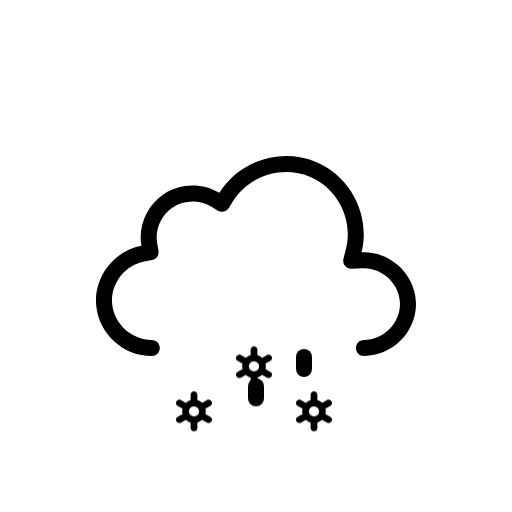
t = 0.00 s
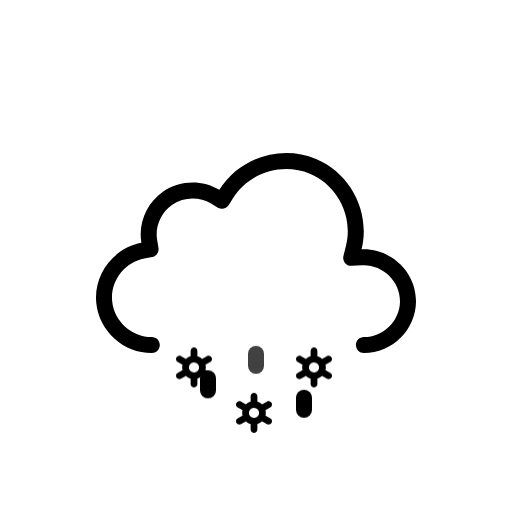
t = 0.51 s
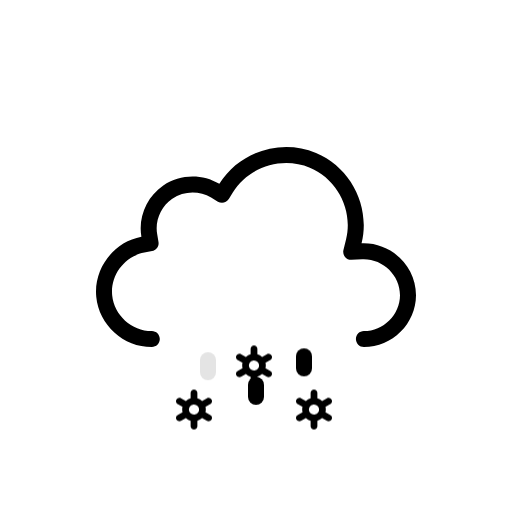
t = 0.98 s
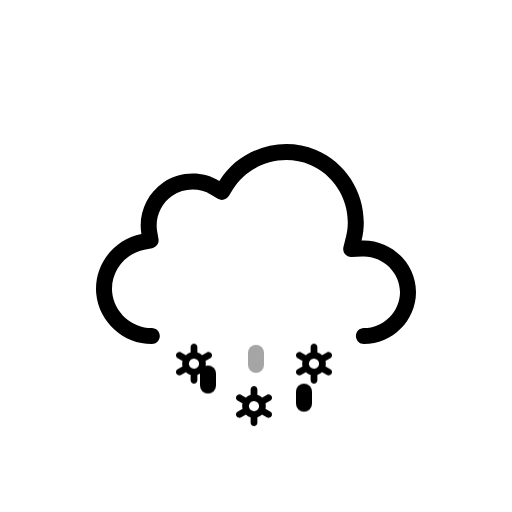
t = 1.45 s
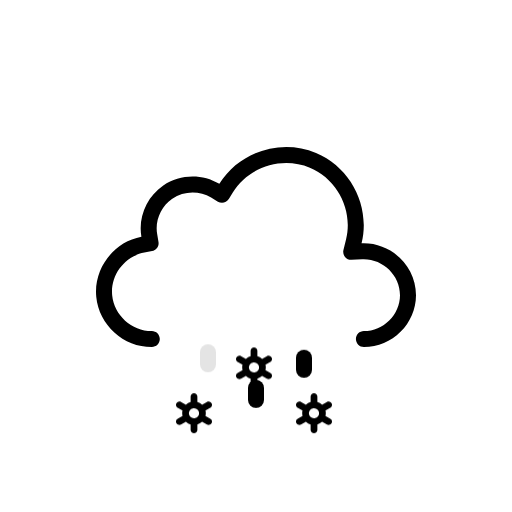
t = 2.02 s
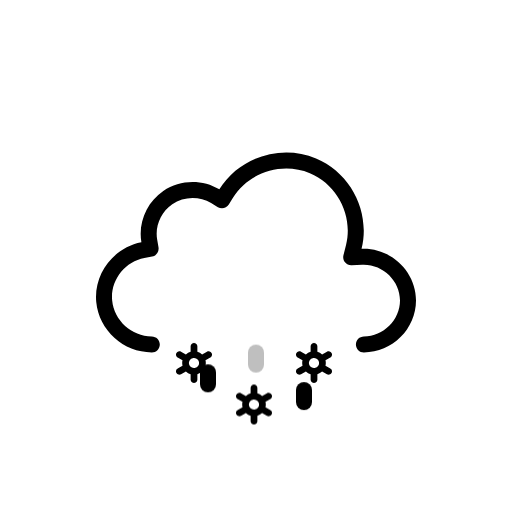
t = 2.44 s

The animated SVG that drew these frames (rendered in a browser with its animation timeline set to each time). Animation: 1 SMIL element (animateTransform=1), 6 CSS @keyframes rules; one cycle of 3.00 s, repeats indefinitely.

<svg xmlns="http://www.w3.org/2000/svg" viewBox="0 0 128 128" fill="none">
<style>
@keyframes k0 { 0% { transform: translate(0px, 13.8327px); opacity: 1 } 5% { transform: translate(0px, 15.2965px); opacity: 1 } 7.5% { transform: translate(0px, 16.0284px); opacity: 0.8333 } 20% { transform: translate(0px, 20px); opacity: 0 } 20.1% { transform: translate(0px, 0px); opacity: 0.0067 } 32.5% { transform: translate(0px, 0.5197px); opacity: 0.8333 } 35% { transform: translate(0px, 0.7896px); opacity: 1 } 45% { transform: translate(0px, 1.8693px); opacity: 1 } 57.5% { transform: translate(0px, 3.8404px); opacity: 1 } 70% { transform: translate(0px, 6.3071px); opacity: 1 } 82.5% { transform: translate(0px, 9.1893px); opacity: 1 } 95% { transform: translate(0px, 12.4372px); opacity: 1 } 100% { transform: translate(0px, 13.8327px); opacity: 1 } }
.k0 { animation: k0 1s linear infinite }
@keyframes k1 { 0% { transform: translate(0px, 2.5915px); opacity: 1 } 7.5% { transform: translate(0px, 3.8404px); opacity: 1 } 20% { transform: translate(0px, 6.3071px); opacity: 1 } 32.5% { transform: translate(0px, 9.1893px); opacity: 1 } 45% { transform: translate(0px, 12.4372px); opacity: 1 } 55% { transform: translate(0px, 15.3102px); opacity: 1 } 57.5% { transform: translate(0px, 16.0284px); opacity: 0.8333 } 70% { transform: translate(0px, 20px); opacity: 0 } 70.1% { transform: translate(0px, 0px); opacity: 0.0067 } 82.5% { transform: translate(0px, 0.5197px); opacity: 0.8333 } 85% { transform: translate(0px, 0.7896px); opacity: 1 } 95% { transform: translate(0px, 1.8693px); opacity: 1 } 100% { transform: translate(0px, 2.5915px); opacity: 1 } }
.k1 { animation: k1 1s linear infinite }
@keyframes k2 { 0% { transform: translate(0px, 13.8327px); opacity: 1 } 5% { transform: translate(0px, 15.2965px); opacity: 1 } 7.5% { transform: translate(0px, 16.0284px); opacity: 0.8333 } 20% { transform: translate(0px, 20px); opacity: 0 } 20.1% { transform: translate(0px, 0px); opacity: 0.0067 } 32.5% { transform: translate(0px, 0.5197px); opacity: 0.8333 } 35% { transform: translate(0px, 0.7896px); opacity: 1 } 45% { transform: translate(0px, 1.8693px); opacity: 1 } 57.5% { transform: translate(0px, 3.8404px); opacity: 1 } 70% { transform: translate(0px, 6.3071px); opacity: 1 } 82.5% { transform: translate(0px, 9.1893px); opacity: 1 } 95% { transform: translate(0px, 12.4372px); opacity: 1 } 100% { transform: translate(0px, 13.8327px); opacity: 1 } }
.k2 { animation: k2 1s linear infinite }
@keyframes k3 { 0% { transform: translate(0px, 0px); opacity: 0 } 12.5% { transform: translate(0px, 0.5197px); opacity: 0.8333 } 15% { transform: translate(0px, 0.7896px); opacity: 1 } 25% { transform: translate(0px, 1.8693px); opacity: 1 } 37.5% { transform: translate(0px, 3.8404px); opacity: 1 } 50% { transform: translate(0px, 6.3071px); opacity: 1 } 62.5% { transform: translate(0px, 9.1893px); opacity: 1 } 75% { transform: translate(0px, 12.4372px); opacity: 1 } 85% { transform: translate(0px, 15.3102px); opacity: 1 } 87.5% { transform: translate(0px, 16.0284px); opacity: 0.8333 } 100% { transform: translate(0px, 0px); opacity: 0 } }
.k3 { animation: k3 1s linear infinite }
@keyframes k4 { 0% { transform: translate(0px, 8.5824px); opacity: 1 } 2.5% { transform: translate(0px, 9.1893px); opacity: 1 } 15% { transform: translate(0px, 12.4372px); opacity: 1 } 25% { transform: translate(0px, 15.3102px); opacity: 1 } 27.5% { transform: translate(0px, 16.0284px); opacity: 0.8333 } 40% { transform: translate(0px, 20px); opacity: 0 } 40.1% { transform: translate(0px, 0px); opacity: 0.0067 } 52.5% { transform: translate(0px, 0.5197px); opacity: 0.8333 } 55% { transform: translate(0px, 0.7896px); opacity: 1 } 65% { transform: translate(0px, 1.8693px); opacity: 1 } 77.5% { transform: translate(0px, 3.8404px); opacity: 1 } 90% { transform: translate(0px, 6.3071px); opacity: 1 } 100% { transform: translate(0px, 8.5824px); opacity: 1 } }
.k4 { animation: k4 1s linear infinite }
@keyframes k5 { 0% { transform: translate(0px, 1.2456px); opacity: 1 } 5% { transform: translate(0px, 1.8693px); opacity: 1 } 17.5% { transform: translate(0px, 3.8404px); opacity: 1 } 30% { transform: translate(0px, 6.3071px); opacity: 1 } 42.5% { transform: translate(0px, 9.1893px); opacity: 1 } 55% { transform: translate(0px, 12.4372px); opacity: 1 } 65% { transform: translate(0px, 15.3102px); opacity: 1 } 67.5% { transform: translate(0px, 16.0284px); opacity: 0.8333 } 80% { transform: translate(0px, 20px); opacity: 0 } 80.1% { transform: translate(0px, 0px); opacity: 0.0067 } 92.5% { transform: translate(0px, 0.5197px); opacity: 0.8333 } 95% { transform: translate(0px, 0.7617px); opacity: 1 } 100% { transform: translate(0px, 1.2456px); opacity: 1 } }
.k5 { animation: k5 1s linear infinite }
</style><g id="sleet" clip-path="url(#clip0_2038_14164)">
<g id="Sky">
<g id="Clouds">
<g id="Cloud">
<path id="Cloud_2" fill-rule="evenodd" clip-rule="evenodd" d="M54.8371 48.2115C59.8274 40.138 70.2648 36.824 79.0085 40.4823C87.7416 44.136 92.6836 53.8827 90.3886 63.0856C97.6828 62.7671 104 68.7067 104 76.0281C104 83.1158 98.0476 89 90.9767 89C89.8721 89 88.9767 88.104 88.9767 86.9986C88.9767 85.8933 89.8721 84.9973 90.9767 84.9973C95.8637 84.9973 100 80.8799 100 76.0281C100 71.0262 95.6222 66.8637 90.5629 67.0846L87.8866 67.2014C87.2562 67.229 86.6497 66.9571 86.2505 66.4681C85.8513 65.979 85.7062 65.3301 85.859 64.7174L86.5076 62.1165C88.3201 54.8484 84.391 47.0727 77.4656 44.1752C70.5248 41.2713 62.1886 43.9272 58.239 50.3171L57.2003 51.9975C56.6245 52.9291 55.4074 53.2244 54.4692 52.6602L52.7767 51.6424C49.8116 49.8592 45.9319 49.9664 43.071 51.9105C40.2208 53.8474 38.7096 57.3922 39.2918 60.7745L39.6259 62.7154C39.8113 63.7924 39.0991 64.819 38.026 65.0218L36.092 65.3872C31.1421 66.3225 27.5723 71.0441 28.0437 76.0307C28.5153 81.0207 32.91 84.9983 37.9519 84.9973C39.0565 84.997 39.9521 85.8929 39.9524 86.9982C39.9526 88.1035 39.0573 88.9998 37.9528 89C30.8695 89.0015 24.7294 83.4755 24.0614 76.4076C23.3936 69.3412 28.3907 62.7689 35.3499 61.454C34.4997 56.5148 36.6828 51.4131 40.8239 48.5991C44.9752 45.7781 50.5363 45.625 54.8371 48.2115Z" fill="black" />
</g>
<animateTransform attributeName="transform" type="translate" values="0 0;0 -0.0933;0 -0.3875;0 -0.8783;0 -1.5;0 -2.1217;0 -2.6125;0 -2.9067;0 -3;0 -2.9067;0 -2.6125;0 -2.1217;0 -1.5;0 -0.8783;0 -0.3875;0 -0.0933;0 0" dur="3s" repeatCount="indefinite" calcMode="linear" /></g>
</g>
<g id="Precipitation">
<g id="Snowflakes">
<path id="Snowflake 1" d="M52.5781 90.366L51.3735 89.6775C51.4794 89.2326 51.4786 88.7687 51.3708 88.3241L52.5781 87.6345C52.6738 87.5805 52.7577 87.5079 52.8252 87.421C52.8926 87.3342 52.9423 87.2347 52.9711 87.1284C52.9998 87.0221 53.0071 86.9112 52.9926 86.802C52.9782 86.6928 52.9422 86.5876 52.8868 86.4926C52.7732 86.2998 52.5886 86.1597 52.3728 86.1025C52.157 86.0452 51.9276 86.0754 51.7339 86.1866L50.5278 86.8763C50.1931 86.5586 49.7868 86.3264 49.3437 86.1995V84.8202C49.3368 84.6003 49.245 84.3918 49.0875 84.2387C48.93 84.0856 48.7192 84 48.4998 84C48.2805 84 48.0699 84.0856 47.9124 84.2387C47.7548 84.3918 47.6628 84.6003 47.656 84.8202V86.1995C47.214 86.3289 46.8081 86.5598 46.4706 86.874L45.2662 86.1853C45.0724 86.0742 44.8428 86.044 44.627 86.1013C44.4113 86.1585 44.2267 86.2986 44.113 86.4913C44.0576 86.5864 44.0217 86.6916 44.0072 86.8007C43.9928 86.9099 44 87.0209 44.0288 87.1271C44.0575 87.2334 44.1072 87.3329 44.1747 87.4198C44.2421 87.5067 44.326 87.5792 44.4217 87.6332L45.6264 88.3216C45.5204 88.7666 45.5213 89.2305 45.629 89.675L44.4217 90.3647C44.326 90.4187 44.2421 90.4912 44.1747 90.5781C44.1072 90.665 44.0575 90.7645 44.0288 90.8708C44 90.9771 43.9928 91.088 44.0072 91.1972C44.0217 91.3063 44.0576 91.4115 44.113 91.5066C44.2267 91.6992 44.4113 91.8392 44.627 91.8965C44.8428 91.9537 45.0724 91.9236 45.2662 91.8126L46.4721 91.1229C46.8063 91.4409 47.2128 91.6726 47.6562 91.7979V93.1798C47.6631 93.3997 47.755 93.6082 47.9126 93.7613C48.0701 93.9144 48.2807 94 48.5 94C48.7194 94 48.9302 93.9144 49.0877 93.7613C49.2452 93.6082 49.337 93.3997 49.3439 93.1798V91.7975C49.7853 91.6683 50.1907 91.4378 50.5278 91.1242L51.7341 91.8138C51.9278 91.9248 52.1573 91.955 52.373 91.8977C52.5888 91.8405 52.7733 91.7005 52.887 91.5079C52.9424 91.4128 52.9784 91.3076 52.9928 91.1984C53.0073 91.0892 52.9998 90.9783 52.9711 90.872C52.9423 90.7657 52.8929 90.6662 52.8254 90.5793C52.7579 90.4925 52.6738 90.4199 52.5781 90.366ZM47.8664 90.0861C47.7229 90.005 47.5968 89.8961 47.4956 89.7657C47.3944 89.6353 47.3202 89.486 47.2771 89.3266C47.2339 89.1671 47.2228 89.0007 47.2443 88.8369C47.2658 88.6731 47.3197 88.5152 47.4026 88.3724C47.5735 88.084 47.8503 87.8743 48.1736 87.7883C48.497 87.7023 48.8411 87.747 49.1321 87.9126C49.2756 87.9938 49.4016 88.1027 49.5028 88.2331C49.604 88.3635 49.6782 88.5127 49.7214 88.6722C49.7645 88.8316 49.7757 88.9981 49.7541 89.1619C49.7326 89.3257 49.6787 89.4836 49.5958 89.6263C49.425 89.9149 49.1482 90.1247 48.8248 90.2108C48.5014 90.2969 48.1574 90.2523 47.8664 90.0867V90.0861Z" fill="black" opacity="0" class="k0" />
<path id="Snowflake 2" d="M67.5781 90.366L66.3735 89.6775C66.4794 89.2326 66.4786 88.7687 66.3708 88.3241L67.5781 87.6345C67.6738 87.5805 67.7577 87.5079 67.8252 87.421C67.8926 87.3342 67.9423 87.2347 67.9711 87.1284C67.9998 87.0221 68.0071 86.9112 67.9926 86.802C67.9782 86.6928 67.9422 86.5876 67.8868 86.4926C67.7732 86.2998 67.5886 86.1597 67.3728 86.1025C67.157 86.0452 66.9276 86.0754 66.7339 86.1866L65.5278 86.8763C65.1931 86.5586 64.7868 86.3264 64.3437 86.1995V84.8202C64.3368 84.6003 64.245 84.3918 64.0875 84.2387C63.93 84.0856 63.7192 84 63.4998 84C63.2805 84 63.0699 84.0856 62.9124 84.2387C62.7548 84.3918 62.6628 84.6003 62.656 84.8202V86.1995C62.214 86.3289 61.8081 86.5598 61.4706 86.874L60.2662 86.1853C60.0724 86.0742 59.8428 86.044 59.627 86.1013C59.4113 86.1585 59.2267 86.2986 59.113 86.4913C59.0576 86.5864 59.0217 86.6916 59.0072 86.8007C58.9928 86.9099 59 87.0209 59.0288 87.1271C59.0575 87.2334 59.1072 87.3329 59.1747 87.4198C59.2421 87.5067 59.326 87.5792 59.4217 87.6332L60.6264 88.3216C60.5204 88.7666 60.5213 89.2305 60.629 89.675L59.4217 90.3647C59.326 90.4187 59.2421 90.4912 59.1747 90.5781C59.1072 90.665 59.0575 90.7645 59.0288 90.8708C59 90.9771 58.9928 91.088 59.0072 91.1972C59.0217 91.3063 59.0576 91.4115 59.113 91.5066C59.2267 91.6992 59.4113 91.8392 59.627 91.8965C59.8428 91.9537 60.0724 91.9236 60.2662 91.8126L61.4721 91.1229C61.8063 91.4409 62.2128 91.6726 62.6562 91.7979V93.1798C62.6631 93.3997 62.755 93.6082 62.9126 93.7613C63.0701 93.9144 63.2807 94 63.5 94C63.7194 94 63.9302 93.9144 64.0877 93.7613C64.2452 93.6082 64.337 93.3997 64.3439 93.1798V91.7975C64.7853 91.6683 65.1907 91.4378 65.5278 91.1242L66.7341 91.8138C66.9278 91.9248 67.1573 91.955 67.373 91.8977C67.5888 91.8405 67.7733 91.7005 67.887 91.5079C67.9424 91.4128 67.9784 91.3076 67.9928 91.1984C68.0073 91.0892 67.9998 90.9783 67.9711 90.872C67.9423 90.7657 67.8929 90.6662 67.8254 90.5793C67.7579 90.4925 67.6738 90.4199 67.5781 90.366ZM62.8664 90.0861C62.7229 90.005 62.5968 89.8961 62.4956 89.7657C62.3944 89.6353 62.3202 89.486 62.2771 89.3266C62.2339 89.1671 62.2228 89.0007 62.2443 88.8369C62.2658 88.6731 62.3197 88.5152 62.4026 88.3724C62.5735 88.084 62.8503 87.8743 63.1736 87.7883C63.497 87.7023 63.8411 87.747 64.1321 87.9126C64.2756 87.9938 64.4016 88.1027 64.5028 88.2331C64.604 88.3635 64.6782 88.5127 64.7214 88.6722C64.7645 88.8316 64.7757 88.9981 64.7541 89.1619C64.7326 89.3257 64.6787 89.4836 64.5958 89.6263C64.425 89.9149 64.1482 90.1247 63.8248 90.2108C63.5014 90.2969 63.1574 90.2523 62.8664 90.0867V90.0861Z" fill="black" opacity="0" class="k1" />
<path id="Snowflake 3" d="M82.5781 90.366L81.3735 89.6775C81.4794 89.2326 81.4786 88.7687 81.3708 88.3241L82.5781 87.6345C82.6738 87.5805 82.7577 87.5079 82.8252 87.421C82.8926 87.3342 82.9423 87.2347 82.9711 87.1284C82.9998 87.0221 83.0071 86.9112 82.9926 86.802C82.9782 86.6928 82.9422 86.5876 82.8868 86.4926C82.7732 86.2998 82.5886 86.1597 82.3728 86.1025C82.157 86.0452 81.9276 86.0754 81.7339 86.1866L80.5278 86.8763C80.1931 86.5586 79.7868 86.3264 79.3437 86.1995V84.8202C79.3368 84.6003 79.245 84.3918 79.0875 84.2387C78.93 84.0856 78.7192 84 78.4998 84C78.2805 84 78.0699 84.0856 77.9124 84.2387C77.7548 84.3918 77.6628 84.6003 77.656 84.8202V86.1995C77.214 86.3289 76.8081 86.5598 76.4706 86.874L75.2662 86.1853C75.0724 86.0742 74.8428 86.044 74.627 86.1013C74.4113 86.1585 74.2267 86.2986 74.113 86.4913C74.0576 86.5864 74.0217 86.6916 74.0072 86.8007C73.9928 86.9099 74 87.0209 74.0288 87.1271C74.0575 87.2334 74.1072 87.3329 74.1747 87.4198C74.2421 87.5067 74.326 87.5792 74.4217 87.6332L75.6264 88.3216C75.5204 88.7666 75.5213 89.2305 75.629 89.675L74.4217 90.3647C74.326 90.4187 74.2421 90.4912 74.1747 90.5781C74.1072 90.665 74.0575 90.7645 74.0288 90.8708C74 90.9771 73.9928 91.088 74.0072 91.1972C74.0217 91.3063 74.0576 91.4115 74.113 91.5066C74.2267 91.6992 74.4113 91.8392 74.627 91.8965C74.8428 91.9537 75.0724 91.9236 75.2662 91.8126L76.4721 91.1229C76.8063 91.4409 77.2128 91.6726 77.6562 91.7979V93.1798C77.6631 93.3997 77.755 93.6082 77.9126 93.7613C78.0701 93.9144 78.2807 94 78.5 94C78.7194 94 78.9302 93.9144 79.0877 93.7613C79.2452 93.6082 79.337 93.3997 79.3439 93.1798V91.7975C79.7853 91.6683 80.1907 91.4378 80.5278 91.1242L81.7341 91.8138C81.9278 91.9248 82.1573 91.955 82.373 91.8977C82.5888 91.8405 82.7733 91.7005 82.887 91.5079C82.9424 91.4128 82.9784 91.3076 82.9928 91.1984C83.0073 91.0892 82.9998 90.9783 82.9711 90.872C82.9423 90.7657 82.8929 90.6662 82.8254 90.5793C82.7579 90.4925 82.6738 90.4199 82.5781 90.366ZM77.8664 90.0861C77.7229 90.005 77.5968 89.8961 77.4956 89.7657C77.3944 89.6353 77.3202 89.486 77.2771 89.3266C77.2339 89.1671 77.2228 89.0007 77.2443 88.8369C77.2658 88.6731 77.3197 88.5152 77.4026 88.3724C77.5735 88.084 77.8503 87.8743 78.1736 87.7883C78.497 87.7023 78.8411 87.747 79.1321 87.9126C79.2756 87.9938 79.4016 88.1027 79.5028 88.2331C79.604 88.3635 79.6782 88.5127 79.7214 88.6722C79.7645 88.8316 79.7757 88.9981 79.7541 89.1619C79.7326 89.3257 79.6787 89.4836 79.5958 89.6263C79.425 89.9149 79.1482 90.1247 78.8248 90.2108C78.5014 90.2969 78.1574 90.2523 77.8664 90.0867V90.0861Z" fill="black" opacity="0" class="k2" />
</g>
<g id="Raindrops">
<path id="Raindrop 1" d="M52 88V91" stroke="black" stroke-width="4" stroke-linecap="round" class="k3" />
<path id="Raindrop 2" d="M64 88V91" stroke="black" stroke-width="4" stroke-linecap="round" opacity="0" class="k4" />
<path id="Raindrop 3" d="M76 88V91" stroke="black" stroke-width="4" stroke-linecap="round" opacity="0" class="k5" />
</g>
</g>
</g>
<defs>
<clipPath id="clip0_2038_14164">
<rect width="128" height="128" fill="white" />
</clipPath>
</defs>
</svg>
